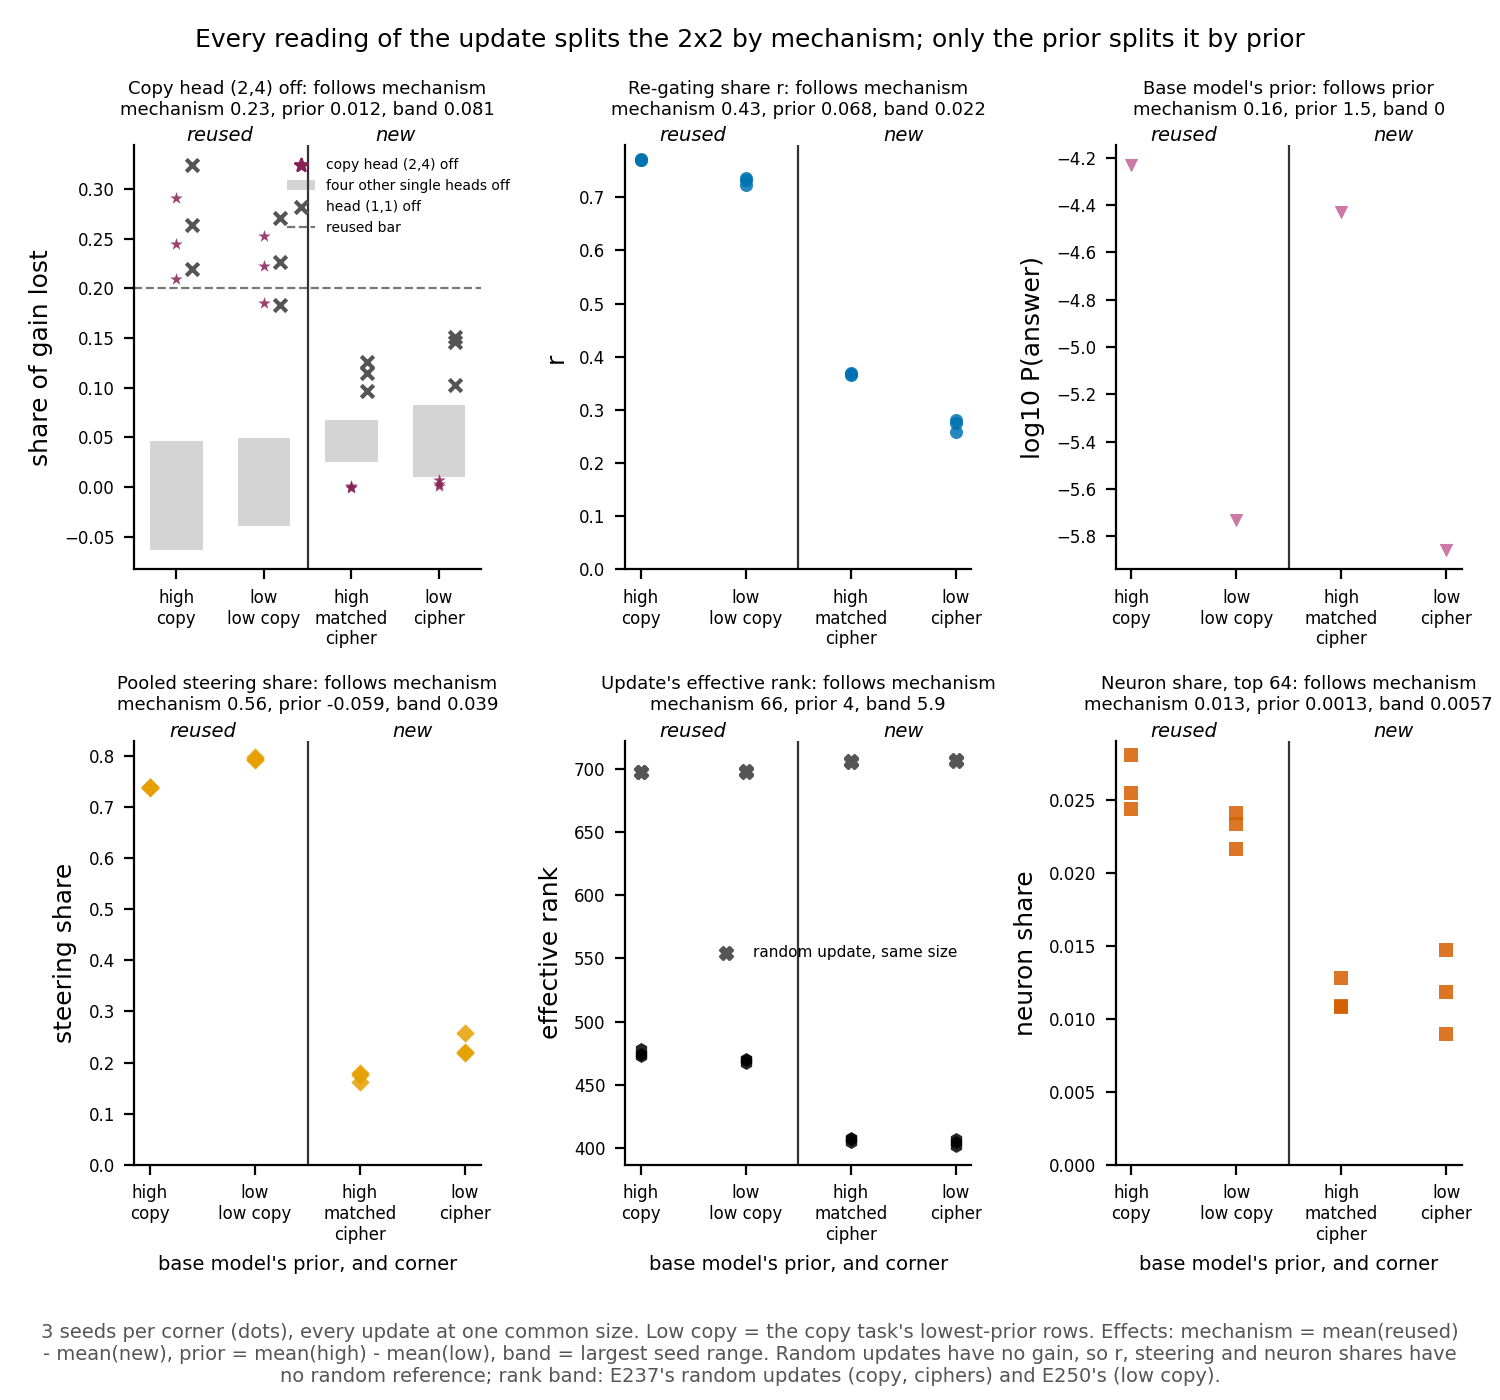

Data behind this chart, as committed beside it:
reading, corner, seed, value
head_share, copy, 0, 0.2451
head_share, copy, 1, 0.2905
head_share, copy, 2, 0.2092
head_share, lowcopy, 0, 0.1852
head_share, lowcopy, 1, 0.2224
head_share, lowcopy, 2, 0.2523
head_share, prior_cipher, 0, -7.689412465117229e-05
head_share, prior_cipher, 1, 0.0008537
head_share, prior_cipher, 2, -0.0004482
head_share, cipher, 0, 0.007407
head_share, cipher, 1, 0.003007
head_share, cipher, 2, 0.001268
r, copy, 0, 0.7707
r, copy, 1, 0.772
r, copy, 2, 0.7705
r, lowcopy, 0, 0.7331
r, lowcopy, 1, 0.7229
r, lowcopy, 2, 0.7364
r, prior_cipher, 0, 0.3669
r, prior_cipher, 1, 0.3664
r, prior_cipher, 2, 0.3703
r, cipher, 0, 0.2758
r, cipher, 1, 0.2587
r, cipher, 2, 0.2812
log10_prior, copy, 0, -4.228
log10_prior, copy, 1, -4.228
log10_prior, copy, 2, -4.228
log10_prior, lowcopy, 0, -5.731
log10_prior, lowcopy, 1, -5.731
log10_prior, lowcopy, 2, -5.731
log10_prior, prior_cipher, 0, -4.429
log10_prior, prior_cipher, 1, -4.429
log10_prior, prior_cipher, 2, -4.429
log10_prior, cipher, 0, -5.86
log10_prior, cipher, 1, -5.86
log10_prior, cipher, 2, -5.86
steering_pooled, copy, 0, 0.7369
steering_pooled, copy, 1, 0.7379
steering_pooled, copy, 2, 0.738
steering_pooled, lowcopy, 0, 0.7974
steering_pooled, lowcopy, 1, 0.7935
steering_pooled, lowcopy, 2, 0.7923
steering_pooled, prior_cipher, 0, 0.1752
steering_pooled, prior_cipher, 1, 0.1612
steering_pooled, prior_cipher, 2, 0.1798
steering_pooled, cipher, 0, 0.2188
steering_pooled, cipher, 1, 0.2211
steering_pooled, cipher, 2, 0.2577
erank, copy, 0, 472.5
erank, copy, 1, 478.4
erank, copy, 2, 474
erank, lowcopy, 0, 467
erank, lowcopy, 1, 469.6
erank, lowcopy, 2, 470.2
erank, prior_cipher, 0, 407.2
erank, prior_cipher, 1, 407.7
erank, prior_cipher, 2, 404.9
erank, cipher, 0, 407.1
erank, cipher, 1, 402
erank, cipher, 2, 405.1
... 28 more rows
